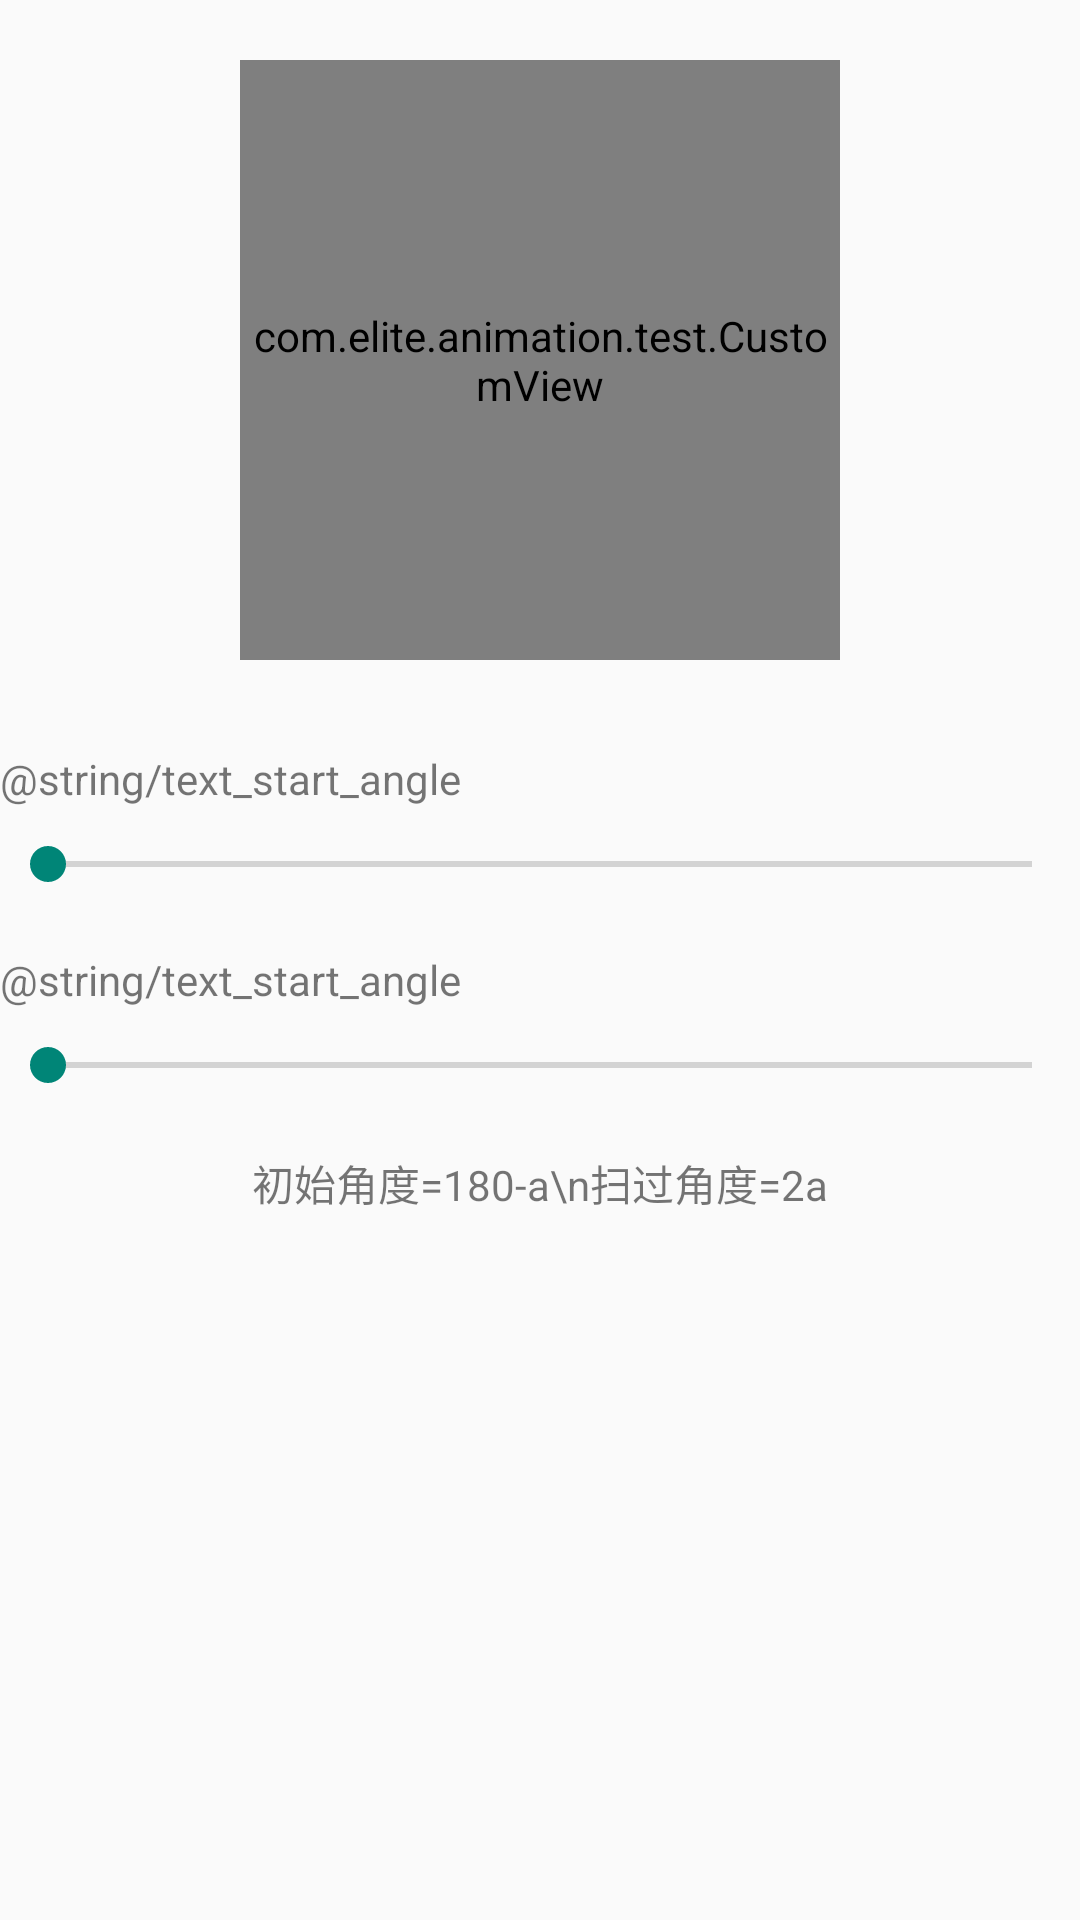

Write the Android layout XML for this screen, with the resource values it uses.
<!-- AndroidManifest.xml: application theme AppTheme -->
<!-- res/layout/view_test.xml -->
<?xml version="1.0" encoding="utf-8"?>
<LinearLayout xmlns:android="http://schemas.android.com/apk/res/android"
    xmlns:tools="http://schemas.android.com/tools"
    android:layout_width="match_parent"
    android:layout_height="match_parent"
    android:orientation="vertical">

    <com.elite.animation.test.CustomView
        android:id="@+id/arcrectf"
        android:layout_width="200dp"
        android:layout_height="200dp"
        android:layout_gravity="center"
        android:layout_marginTop="20dp" />

    <LinearLayout
        android:layout_width="match_parent"
        android:layout_height="wrap_content"
        android:layout_marginTop="30dp"
        android:orientation="horizontal">

        <TextView
            android:layout_width="wrap_content"
            android:layout_height="wrap_content"
            android:text="@string/text_start_angle" />

        <TextView
            android:id="@+id/text_start_num"
            android:layout_width="wrap_content"
            android:layout_height="wrap_content"
            android:layout_marginLeft="20dp"
            tools:text="90" />
    </LinearLayout>

    <SeekBar
        android:id="@+id/seekbar_start_angle"
        android:layout_width="match_parent"
        android:layout_height="wrap_content"
        android:layout_marginTop="10dp" />

    <LinearLayout
        android:layout_width="match_parent"
        android:layout_height="wrap_content"
        android:layout_marginTop="20dp"
        android:orientation="horizontal">

        <TextView
            android:layout_width="wrap_content"
            android:layout_height="wrap_content"
            android:text="@string/text_start_angle" />

        <TextView
            android:id="@+id/text_sweep_num"
            android:layout_width="wrap_content"
            android:layout_height="wrap_content"
            android:layout_marginLeft="20dp"
            tools:text="180" />
    </LinearLayout>


    <SeekBar
        android:id="@+id/seekbar_sweep_angle"
        android:layout_width="match_parent"
        android:layout_height="wrap_content"
        android:layout_marginTop="10dp" />

    <TextView
        android:layout_width="match_parent"
        android:layout_height="wrap_content"
        android:layout_marginTop="20dp"
        android:gravity="center"
        android:text="初始角度=180-a\n扫过角度=2a"/>
</LinearLayout>
<!-- resources referenced by this layout -->
<resources>
  <style name="AppTheme" parent="Theme.AppCompat.Light.DarkActionBar">
          
      </style>
</resources>
